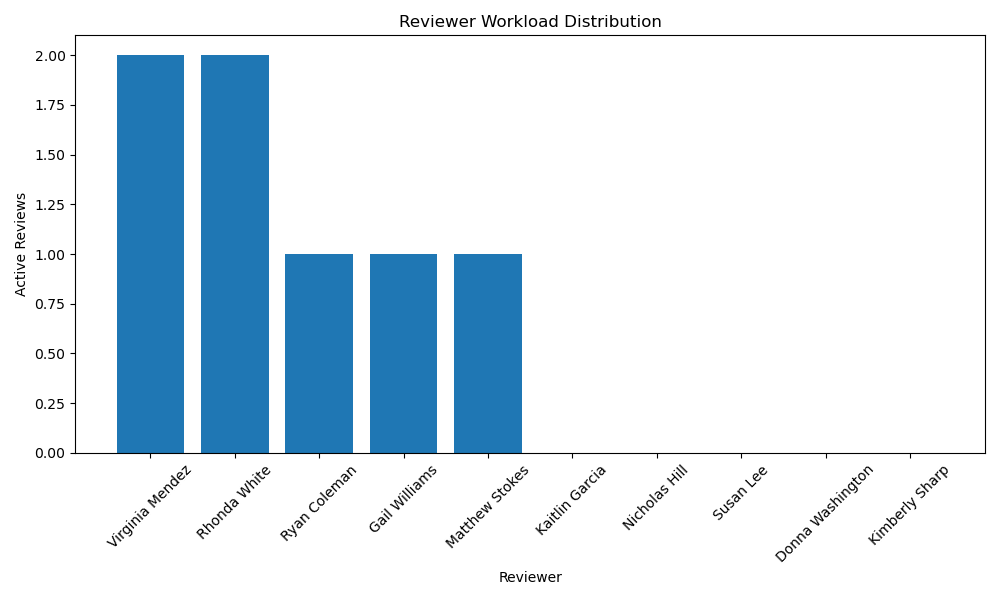

Values plotted in this chart, from the file beside it:
User_ID, Name, Department, Current_Load, Current_Load, Active_Reviews
U003, Virginia Mendez, QA, 2, 2, ['R20250514170805', 'R20250514170805']
U007, Rhonda White, HR, 2, 2, ['R20250514170805', 'R20250514170805']
U001, Ryan Coleman, IT, 1, 1, ['R20250514170805']
U002, Gail Williams, Finance, 1, 1, ['R20250514170805']
U005, Matthew Stokes, Engineering, 1, 1, ['R20250514170805']
U004, Kaitlin Garcia, QA, 0, 0, []
U006, Nicholas Hill, IT, 0, 0, []
U008, Susan Lee, Finance, 0, 0, []
U009, Donna Washington, Engineering, 0, 0, []
U010, Kimberly Sharp, IT, 0, 0, []
